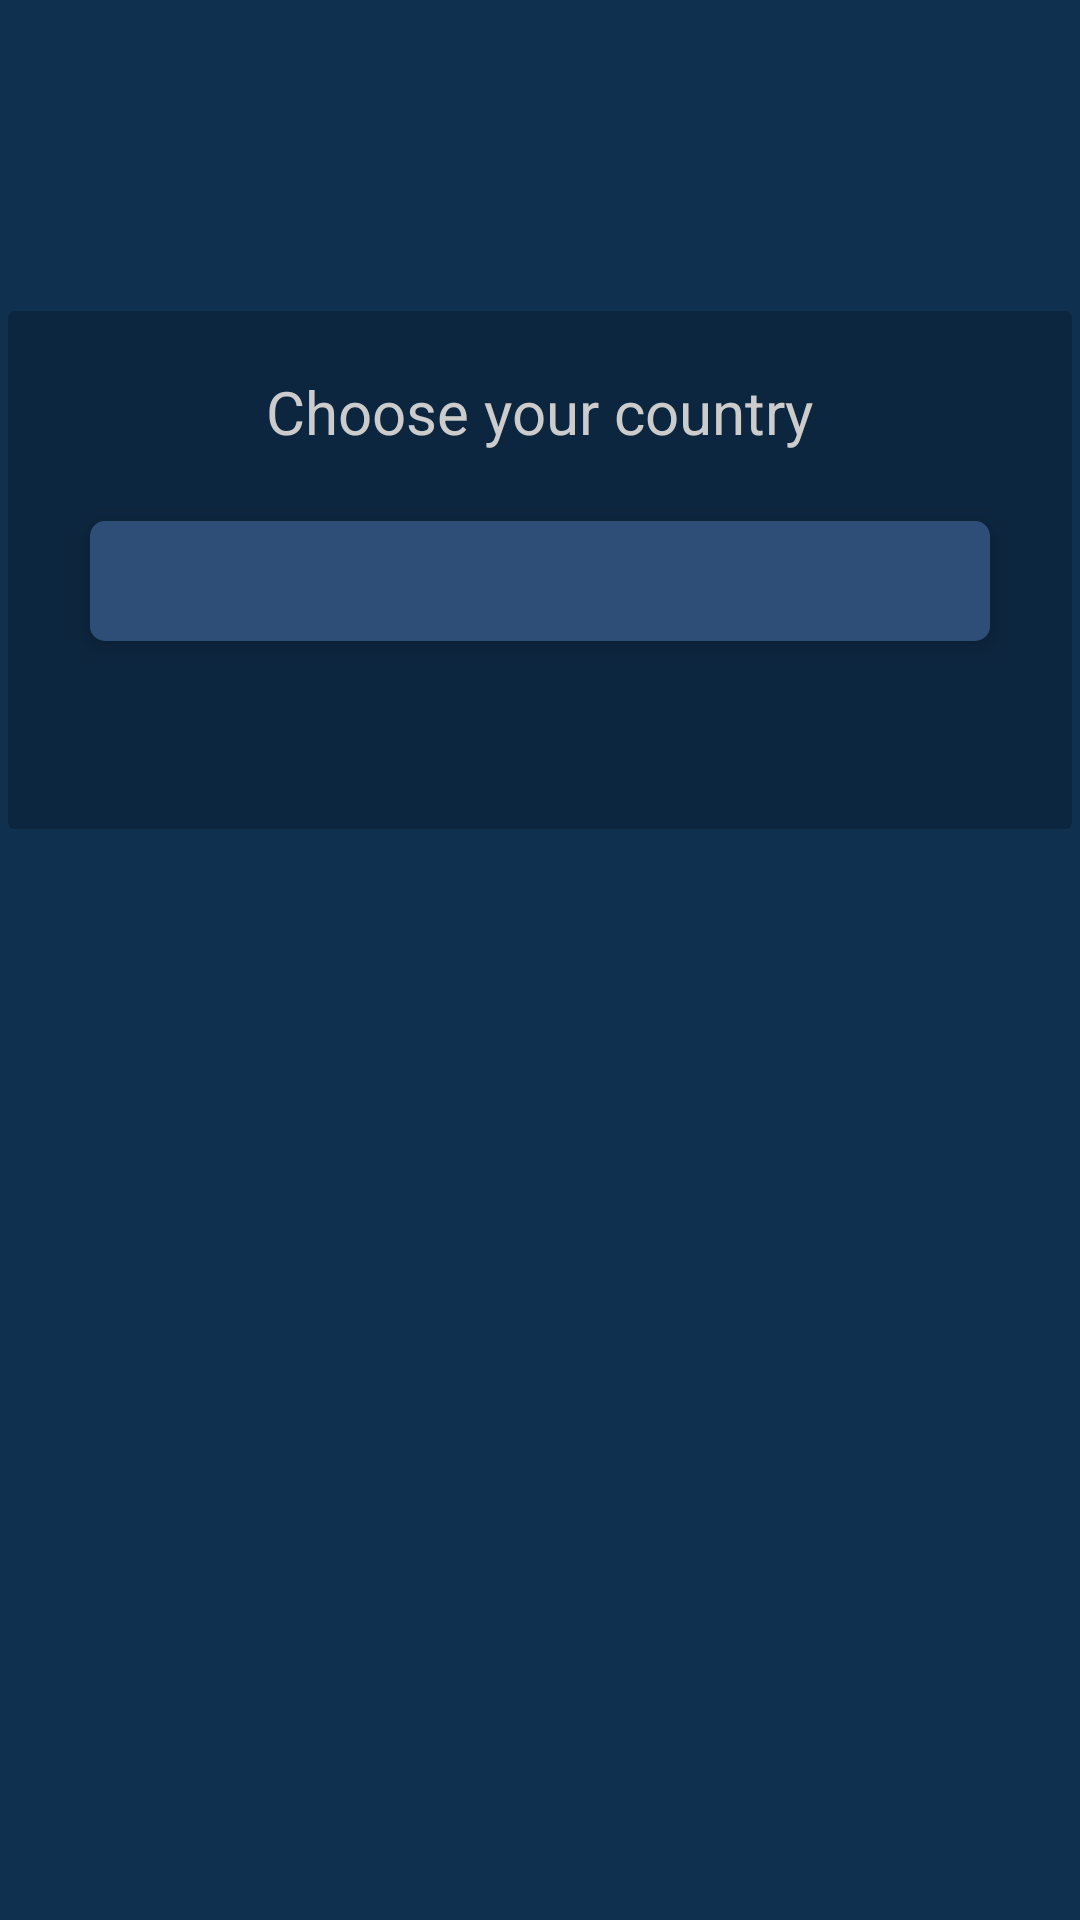

Layout XML and referenced resources for this Android screen:
<!-- AndroidManifest.xml: application theme AppTheme -->
<!-- res/layout/fragment_settings.xml -->
<?xml version="1.0" encoding="utf-8"?>
<androidx.constraintlayout.widget.ConstraintLayout xmlns:android="http://schemas.android.com/apk/res/android"
    xmlns:app="http://schemas.android.com/apk/res-auto"
    xmlns:tools="http://schemas.android.com/tools"
    android:layout_width="match_parent"
    android:layout_height="match_parent"
    android:background="#103050"
    tools:context=".SettingsFragment">


    <GridLayout
        android:layout_width="match_parent"
        android:layout_height="430dp"
        android:columnCount="1"
        android:rowCount="2"
        app:layout_constraintTop_toTopOf="parent"
        app:layout_constraintStart_toStartOf="parent"
        app:layout_constraintEnd_toEndOf="parent">

        <androidx.cardview.widget.CardView
            android:layout_width="match_parent"
            android:layout_height="180dp"
            android:layout_row="0"
            android:layout_column="0"
            android:layout_columnWeight="1"
            app:cardElevation="0dp"
            app:cardUseCompatPadding="true"
            android:layout_marginTop="100dp"
            app:cardBackgroundColor="@color/cardview_shadow_start_color">

            <TextView
                android:layout_width="wrap_content"
                android:layout_height="wrap_content"
                android:text="Choose your country"
                app:layout_constraintEnd_toEndOf="parent"
                android:layout_gravity="center_horizontal"
                app:layout_constraintStart_toStartOf="parent"
                app:layout_constraintTop_toTopOf="parent"
                android:layout_marginTop="20dp"
                android:textColor="#CCCCCC"
                android:textSize="20dp" />

            <Spinner
                android:id="@+id/countrySettingSpinner"
                android:layout_width="300dp"
                android:layout_height="40dp"
                android:layout_marginStart="40dp"
                android:layout_marginLeft="40dp"
                android:layout_marginTop="70dp"
                android:layout_marginEnd="40dp"
                android:layout_marginRight="40dp"
                android:layout_gravity="center_horizontal"
                android:background="@drawable/main_spinner"
                android:popupBackground="#ED20487E"
                android:elevation="5dp"
                app:layout_constraintEnd_toEndOf="parent"
                app:layout_constraintHorizontal_bias="0.0"
                app:layout_constraintStart_toStartOf="parent"
                app:layout_constraintTop_toTopOf="parent" />

        </androidx.cardview.widget.CardView>
    </GridLayout>


</androidx.constraintlayout.widget.ConstraintLayout>
<!-- resources referenced by this layout -->
<resources>
  <!-- drawable main_spinner (drawable) -->
  <?xml version="1.0" encoding="utf-8"?>
  <layer-list xmlns:android="http://schemas.android.com/apk/res/android">
      
      <item>
          <shape xmlns:android="http://schemas.android.com/apk/res/android"
              android:shape="rectangle" >
              <solid android:color="#2E4E78" />
              <corners android:radius="5dp"/>
          </shape>
      </item>
  
  </layer-list>
  <style name="AppTheme" parent="Theme.AppCompat.Light.NoActionBar">
          
          <item name="colorPrimary">#FFFFFF</item>
          <item name="colorPrimaryDark">#CCCCCC</item>
          <item name="colorAccent">#FFFFFF</item>
      </style>
</resources>
